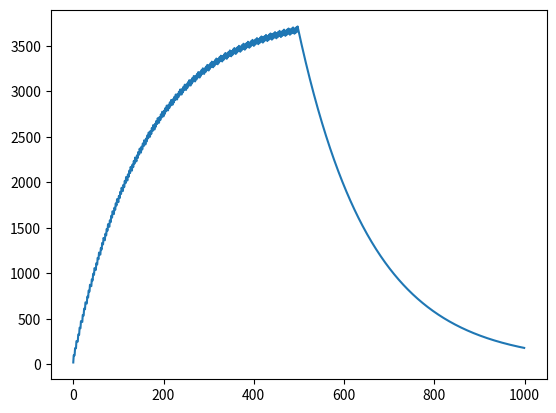

The matplotlib source for this figure:
import matplotlib.pyplot as plt


if __name__ == '__main__':
    gain_list = []
    syllabic_gain = 0
    min_step = 20
    for i in range(0, 500):
        modulo = i % 10
        if modulo == 1 or modulo == 4 or modulo == 7:
            #if gain < 15:
            syllabic_gain += 320
            # elif gain < 18:
            #     gain += 0.25
            # elif gain < 20:
            #     gain += 0.1
        syllabic_gain *= 0.9937694
        slope = min_step + syllabic_gain/4
        gain_list.append(slope)

    for i in range(0, 500):
        syllabic_gain *= 0.9937694
        slope = min_step + syllabic_gain / 4
        gain_list.append(slope)
    plt.plot(range(0, 1000), gain_list)
    plt.show()